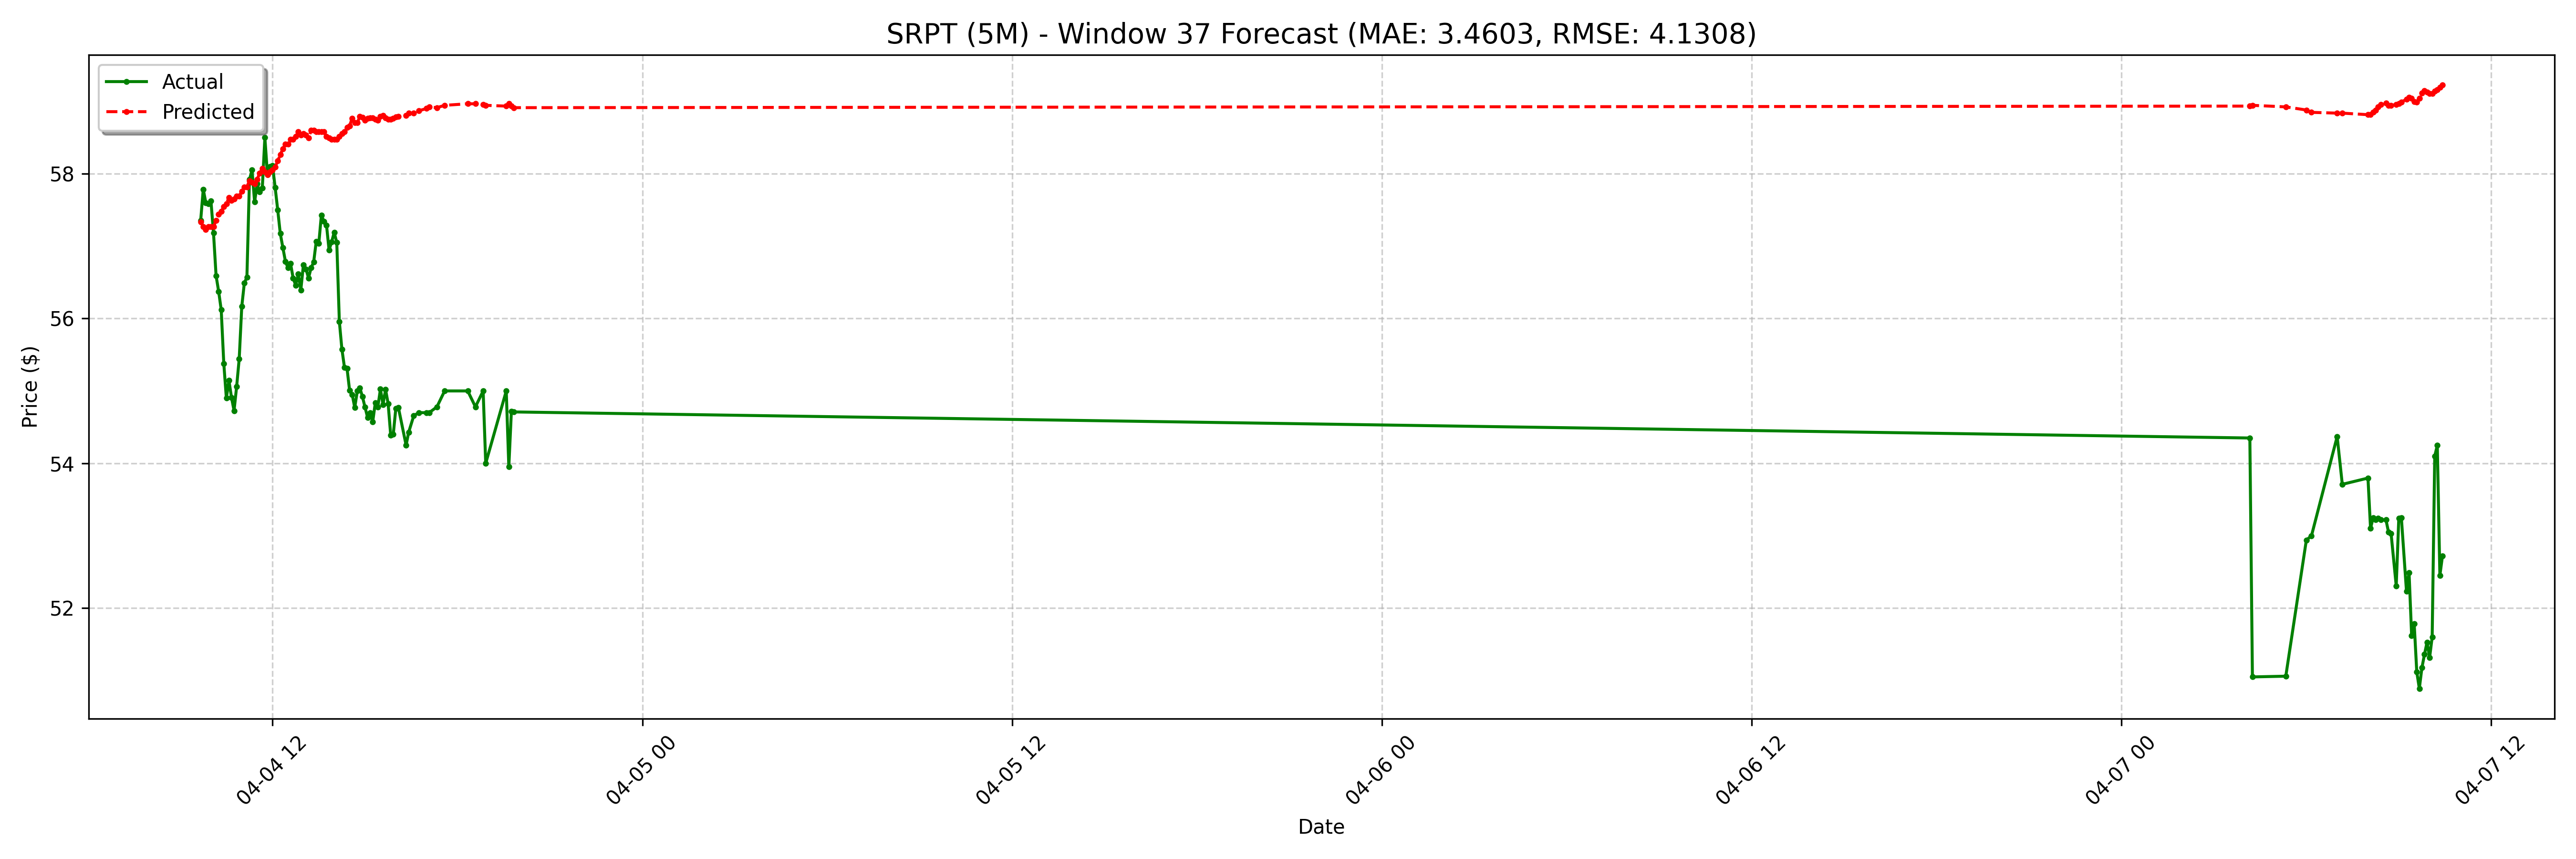

Data behind this chart, as committed beside it:
date, actual, forecast
2025-04-04 09:40:00-04:00, 57.35, 57.33
2025-04-04 09:45:00-04:00, 57.78, 57.27
2025-04-04 09:50:00-04:00, 57.6, 57.23
2025-04-04 09:55:00-04:00, 57.59, 57.27
2025-04-04 10:00:00-04:00, 57.62, 57.27
2025-04-04 10:05:00-04:00, 57.18, 57.27
2025-04-04 10:10:00-04:00, 56.59, 57.35
2025-04-04 10:15:00-04:00, 56.38, 57.44
2025-04-04 10:20:00-04:00, 56.12, 57.48
2025-04-04 10:25:00-04:00, 55.38, 57.54
2025-04-04 10:30:00-04:00, 54.9, 57.59
2025-04-04 10:35:00-04:00, 55.15, 57.67
2025-04-04 10:40:00-04:00, 54.91, 57.63
2025-04-04 10:45:00-04:00, 54.73, 57.65
2025-04-04 10:50:00-04:00, 55.06, 57.69
2025-04-04 10:55:00-04:00, 55.44, 57.69
2025-04-04 11:00:00-04:00, 56.16, 57.76
2025-04-04 11:05:00-04:00, 56.49, 57.82
2025-04-04 11:10:00-04:00, 56.57, 57.82
2025-04-04 11:15:00-04:00, 57.92, 57.9
2025-04-04 11:20:00-04:00, 58.05, 57.88
2025-04-04 11:25:00-04:00, 57.61, 57.86
2025-04-04 11:30:00-04:00, 57.86, 57.92
2025-04-04 11:35:00-04:00, 57.75, 58.01
2025-04-04 11:40:00-04:00, 57.8, 58.07
2025-04-04 11:45:00-04:00, 58.5, 58.03
2025-04-04 11:50:00-04:00, 57.99, 57.99
2025-04-04 11:55:00-04:00, 58.1, 58.03
2025-04-04 12:00:00-04:00, 58.11, 58.05
2025-04-04 12:05:00-04:00, 57.81, 58.09
2025-04-04 12:10:00-04:00, 57.5, 58.18
2025-04-04 12:15:00-04:00, 57.17, 58.26
2025-04-04 12:20:00-04:00, 56.98, 58.35
2025-04-04 12:25:00-04:00, 56.79, 58.41
2025-04-04 12:30:00-04:00, 56.7, 58.41
2025-04-04 12:35:00-04:00, 56.76, 58.47
2025-04-04 12:40:00-04:00, 56.56, 58.47
2025-04-04 12:45:00-04:00, 56.46, 58.51
2025-04-04 12:50:00-04:00, 56.62, 58.58
2025-04-04 12:55:00-04:00, 56.4, 58.54
2025-04-04 13:00:00-04:00, 56.74, 58.56
2025-04-04 13:05:00-04:00, 56.69, 58.54
2025-04-04 13:10:00-04:00, 56.56, 58.49
2025-04-04 13:15:00-04:00, 56.7, 58.6
2025-04-04 13:20:00-04:00, 56.78, 58.6
2025-04-04 13:25:00-04:00, 57.06, 58.58
2025-04-04 13:30:00-04:00, 57.03, 58.58
2025-04-04 13:35:00-04:00, 57.43, 58.58
2025-04-04 13:40:00-04:00, 57.34, 58.58
2025-04-04 13:45:00-04:00, 57.29, 58.51
2025-04-04 13:50:00-04:00, 56.95, 58.49
2025-04-04 13:55:00-04:00, 57.06, 58.47
2025-04-04 14:00:00-04:00, 57.19, 58.47
2025-04-04 14:05:00-04:00, 57.05, 58.47
2025-04-04 14:10:00-04:00, 55.96, 58.51
2025-04-04 14:15:00-04:00, 55.58, 58.56
2025-04-04 14:20:00-04:00, 55.33, 58.58
2025-04-04 14:25:00-04:00, 55.31, 58.64
2025-04-04 14:30:00-04:00, 55.01, 58.66
2025-04-04 14:35:00-04:00, 54.95, 58.77
... 68 more rows
